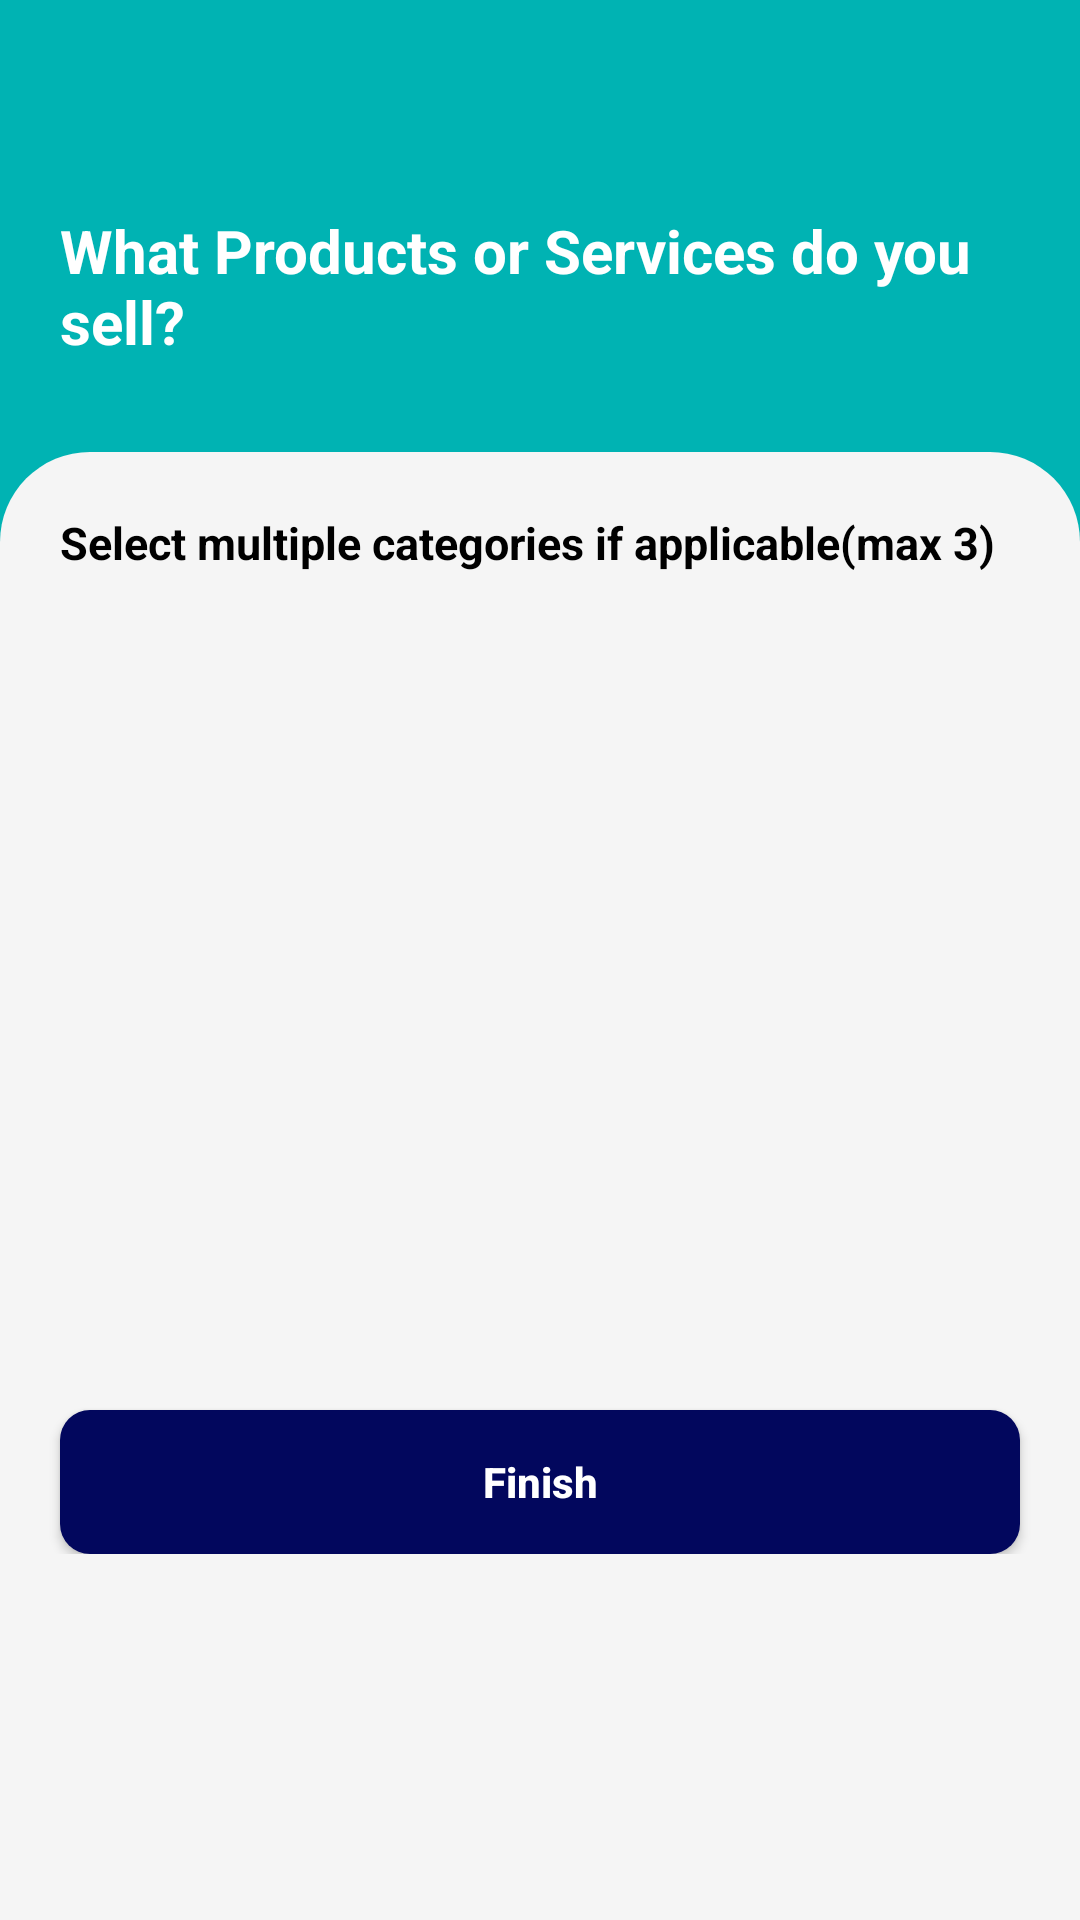

Write the Android layout XML for this screen, with the resource values it uses.
<!-- AndroidManifest.xml: application theme AppTheme -->
<!-- res/layout/activity_typesof_products.xml -->
<?xml version="1.0" encoding="utf-8"?>
<RelativeLayout xmlns:android="http://schemas.android.com/apk/res/android"
    xmlns:app="http://schemas.android.com/apk/res-auto"
    xmlns:tools="http://schemas.android.com/tools"
    android:layout_width="match_parent"
    android:layout_height="match_parent"
    android:background="@color/MenuColor"
    tools:context=".Activities.TypesofProductsActivity">
    <ImageView
        android:id="@+id/backArrowtype"
        android:src="@drawable/ic_backarrow"
        android:layout_marginLeft="@dimen/dp_20"
        android:layout_marginTop="@dimen/dp_20"
        android:layout_width="50dp"
        android:layout_height="wrap_content"/>
    <TextView
        android:id="@+id/tvtypeofProduct"
        android:layout_marginRight="@dimen/dp_20"
        android:layout_marginLeft="@dimen/dp_20"
        style="@style/MyStyletype"
        android:text="@string/whatproductsdoyoucell"
        android:layout_marginTop="@dimen/dp_50"
        android:layout_below="@+id/backArrowtype"
        android:layout_width="match_parent"
        android:layout_height="wrap_content"/>
    <LinearLayout
        android:orientation="vertical"
        android:background="@drawable/layoutwhte_bg"
        android:layout_marginTop="@dimen/dp_30"
        android:layout_below="@id/tvtypeofProduct"
        android:layout_width="match_parent"
        android:layout_height="match_parent">
        <TextView
            android:textSize="@dimen/sp_15"
            android:id="@+id/tvmultipleproducts"
            android:layout_margin="@dimen/dp_20"
            android:textStyle="bold"
            android:textColor="@android:color/black"
            android:text="@string/selectMultiple"
            android:layout_below="@+id/backArrowtype"
            android:layout_width="match_parent"
            android:layout_height="wrap_content"/>
        <androidx.recyclerview.widget.RecyclerView
            android:id="@+id/itemRecyclerView"
            android:layout_width="match_parent"
            android:layout_height="280dp"/>
    </LinearLayout>
    <RelativeLayout
        android:layout_marginTop="440dp"
        android:layout_width="match_parent"
        android:layout_height="wrap_content">
        <Button
            android:layout_marginRight="@dimen/dp_20"
            android:layout_marginLeft="@dimen/dp_20"
            android:padding="@dimen/dp_10"
            android:id="@+id/btnaddProduct"
            android:textAllCaps="false"
            android:textStyle="bold"
            android:text="@string/finish"
            android:textColor="@android:color/white"
            android:layout_marginTop="@dimen/dp_30"
            android:background="@drawable/button_bg"
            android:layout_width="match_parent"
            android:layout_height="wrap_content"/>

    </RelativeLayout>

</RelativeLayout>
<!-- resources referenced by this layout -->
<resources>
  <color name="MenuColor">#00B3B3</color>
  <dimen name="dp_10">10dp</dimen>
  <dimen name="dp_20">20dp</dimen>
  <dimen name="dp_30">30dp</dimen>
  <dimen name="dp_50">50dp</dimen>
  <dimen name="sp_15">15sp</dimen>
  <!-- drawable button_bg (drawable) -->
  <?xml version="1.0" encoding="utf-8"?>
  <shape xmlns:android="http://schemas.android.com/apk/res/android"
      android:shape="rectangle">
      <solid android:color="@color/BlueColor"/>
      <corners android:radius="@dimen/dp_10"/>
  
  </shape>
  <!-- drawable layoutwhte_bg (drawable) -->
  <?xml version="1.0" encoding="utf-8"?>
  <shape xmlns:android="http://schemas.android.com/apk/res/android"
      android:shape="rectangle">
      <solid android:color="@color/whiteColor"/>
      <corners android:topRightRadius="@dimen/dp_30"
          android:topLeftRadius="@dimen/dp_30"/>
  
  </shape>
  <string name="finish">Finish</string>
  <string name="selectMultiple">Select multiple categories if applicable(max 3)</string>
  <string name="whatproductsdoyoucell">What Products or Services do you sell?</string>
  <style name="MyStyletype">
          <item name="android:textColor">@android:color/white</item>
          <item name="android:textStyle">bold</item>
          <item name="android:textSize">20sp</item>
  
      </style>
  <style name="AppTheme" parent="Theme.AppCompat.Light.NoActionBar">
          
          <item name="colorPrimary">@color/colorPrimary</item>
          <item name="colorPrimaryDark">@color/colorPrimaryDark</item>
          <item name="colorAccent">@color/colorAccent</item>
      </style>
  <color name="BlueColor">#02075D</color>
  <color name="whiteColor">#F5F5F5</color>
  <color name="colorPrimary">#00B3B3</color>
  <color name="colorPrimaryDark">#00B3B3</color>
  <color name="colorAccent">#00B3B3</color>
</resources>
